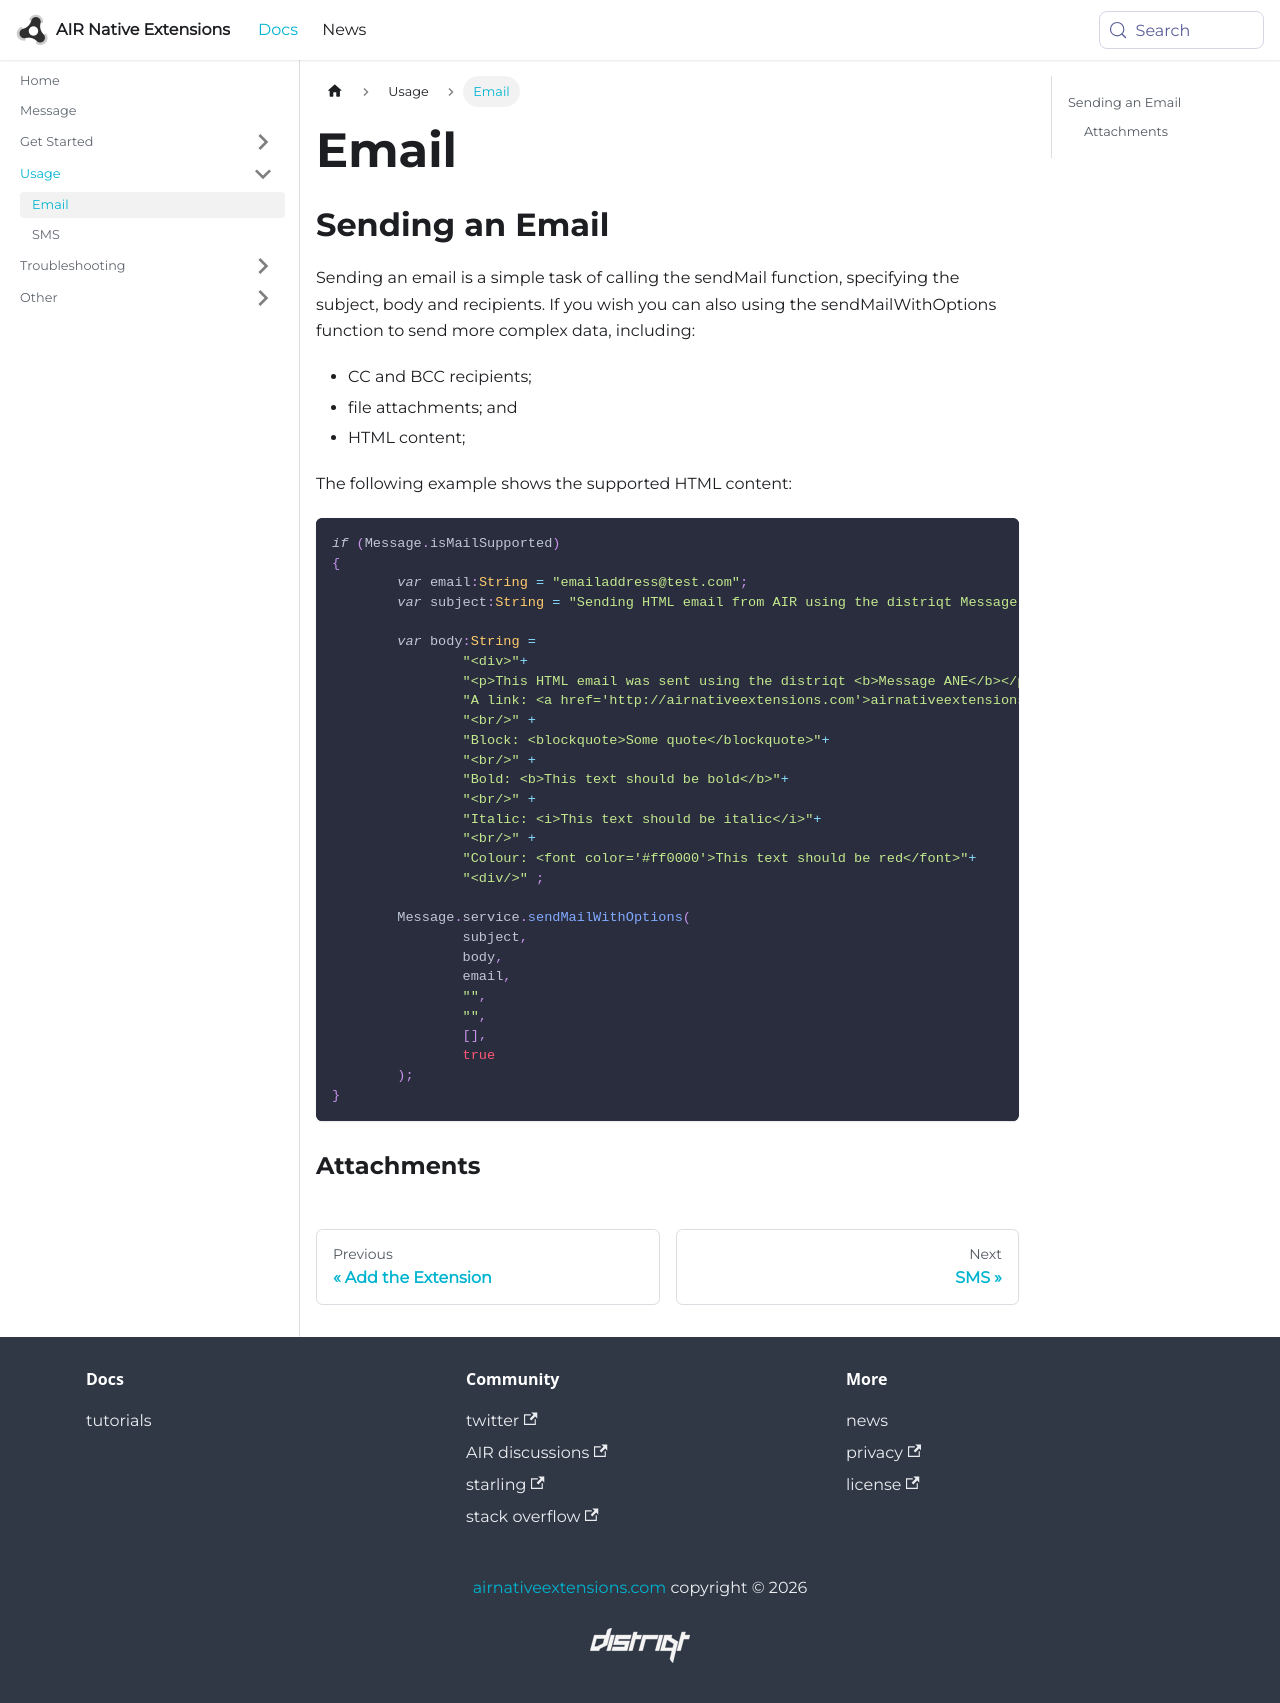

repository: airnativeextensions/nativeextensions-documentation · page: docs/message/email/index.html · generator: docusaurus

---
title: Email
sidebar_label: Email
---

## Sending an Email

Sending an email is a simple task of calling the sendMail function, specifying the subject, body and recipients. If you wish you can also using the sendMailWithOptions function to send more complex data, including:

- CC and BCC recipients;
- file attachments; and
- HTML content;

The following example shows the supported HTML content:

```actionscript
if (Message.isMailSupported)
{
	var email:String = "emailaddress@test.com";
	var subject:String = "Sending HTML email from AIR using the distriqt Message ANE";
	
	var body:String = 
		"<div>"+
		"<p>This HTML email was sent using the distriqt <b>Message ANE</b></p>"+
		"A link: <a href='http://airnativeextensions.com'>airnativeextensions.com</a>"+
		"<br/>" +
		"Block: <blockquote>Some quote</blockquote>"+
		"<br/>" +
		"Bold: <b>This text should be bold</b>"+
		"<br/>" +
		"Italic: <i>This text should be italic</i>"+
		"<br/>" +
		"Colour: <font color='#ff0000'>This text should be red</font>"+
		"<div/>" ;
		
	Message.service.sendMailWithOptions( 
		subject, 
		body, 
		email, 
		"",
		"",
		[],
		true
	);
}
```



### Attachments
